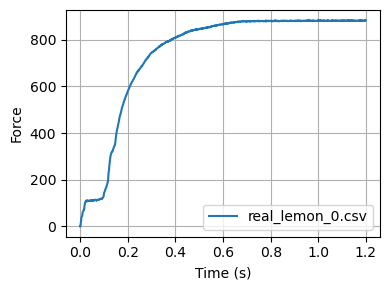

The file beside this chart, header and first rows:
Time, ForceReading
0.0, 0.0
0.001, 0.0
0.002, 7.0
0.003, 19.0
0.004, 23.0
0.005, 38.0
0.006, 40.0
0.007, 41.0
0.008, 44.0
0.009, 47.0
0.01, 58.0
0.011, 62.0
0.012, 64.0
0.013, 66.0
0.014, 68.0
0.015, 71.0
0.016, 74.0
0.017, 73.0
0.018, 89.0
0.019, 92.0
0.02, 100.0
0.021, 103.0
0.022, 105.0
0.023, 105.0
0.024, 108.0
0.025, 110.0
0.026, 110.0
0.027, 109.0
0.028, 111.0
0.029, 107.0
0.03, 111.0
0.031, 110.0
0.032, 110.0
0.033, 110.0
0.034, 110.0
0.035, 110.0
0.036, 110.0
0.037, 110.0
0.038, 111.0
0.039, 110.0
0.04, 110.0
0.041, 110.0
0.042, 111.0
0.043, 111.0
0.044, 111.0
0.045, 111.0
0.046, 109.0
0.047, 112.0
0.048, 112.0
0.049, 111.0
0.05, 111.0
0.051, 110.0
0.052, 111.0
0.053, 111.0
0.054, 110.0
0.055, 112.0
0.056, 111.0
0.057, 113.0
0.058, 113.0
0.059, 112.0
... 1,140 more rows
